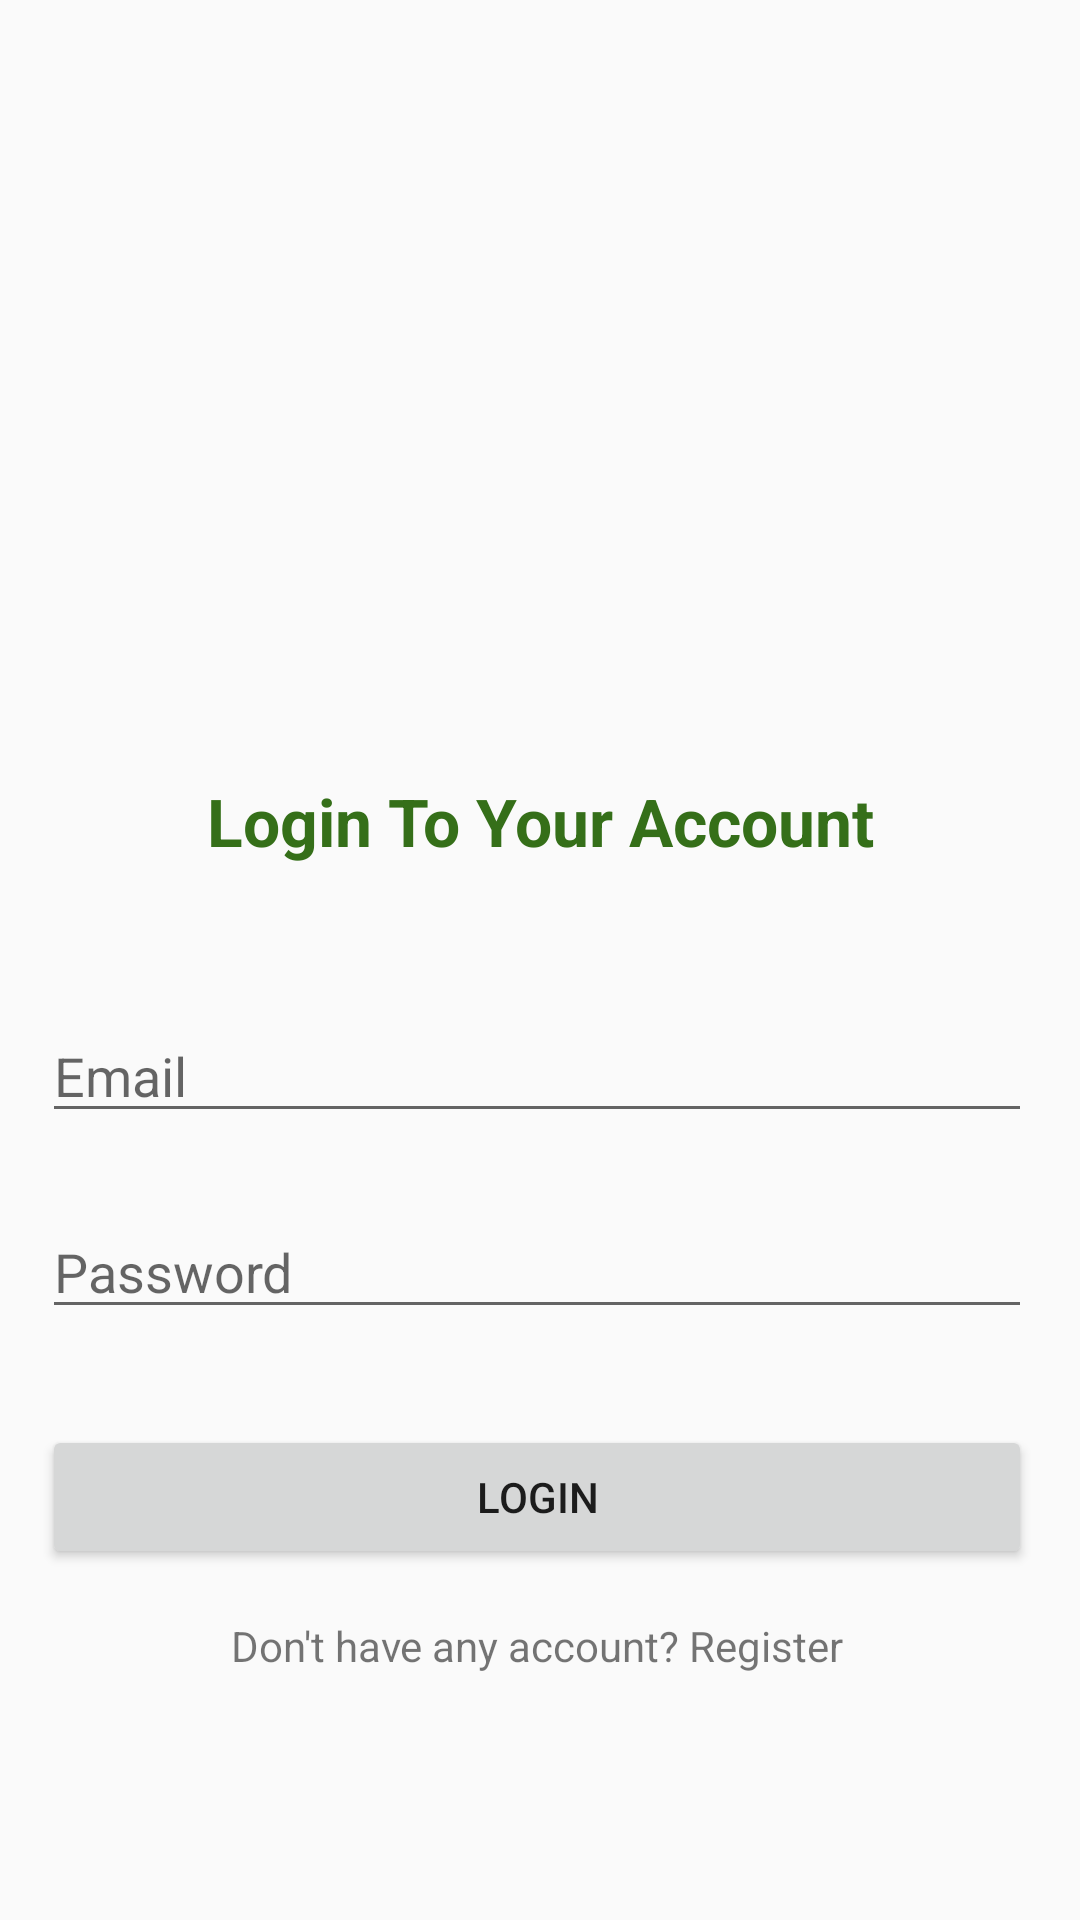

Write the Android layout XML for this screen, with the resource values it uses.
<!-- AndroidManifest.xml: activity theme AppTheme.NoActionBar -->
<!-- res/layout/activity_login.xml -->
<?xml version="1.0" encoding="utf-8"?>
<android.support.constraint.ConstraintLayout xmlns:android="http://schemas.android.com/apk/res/android"
    xmlns:app="http://schemas.android.com/apk/res-auto"
    xmlns:tools="http://schemas.android.com/tools"
    android:layout_width="match_parent"
    android:layout_height="match_parent"
    android:background="@drawable/bg"
    android:foregroundGravity="center"
    tools:context=".LoginActivity">

    <TextView
        android:id="@+id/textView3"
        android:layout_width="wrap_content"
        android:layout_height="wrap_content"
        android:layout_marginTop="32dp"
        android:layout_marginBottom="16dp"
        android:foregroundGravity="center"
        android:gravity="center"
        android:text="@string/login_str"
        android:textColor="@color/green"
        android:textSize="22sp"
        android:textStyle="bold"
        app:layout_constraintBottom_toTopOf="@+id/editText"
        app:layout_constraintEnd_toEndOf="parent"
        app:layout_constraintHorizontal_bias="0.5"
        app:layout_constraintStart_toStartOf="parent"
        app:layout_constraintTop_toBottomOf="@+id/imageView2" />

    <Button
        android:id="@+id/button"
        android:layout_width="330dp"
        android:layout_height="wrap_content"
        android:layout_marginBottom="16dp"
        android:foregroundGravity="center"
        android:text="@string/login_B"
        app:layout_constraintBottom_toTopOf="@+id/textView2"
        app:layout_constraintEnd_toEndOf="@+id/editText2"
        app:layout_constraintStart_toStartOf="@+id/editText2"
        app:layout_constraintTop_toBottomOf="@+id/editText2" />

    <ImageView
        android:id="@+id/imageView2"
        android:layout_width="124dp"
        android:layout_height="121dp"
        android:layout_marginBottom="32dp"
        android:foregroundGravity="center"
        android:src="@drawable/ic_todo"
        app:layout_constraintBottom_toTopOf="@+id/textView3"
        app:layout_constraintDimensionRatio="300:300"
        app:layout_constraintEnd_toEndOf="@+id/textView3"
        app:layout_constraintHorizontal_bias="0.495"
        app:layout_constraintStart_toStartOf="@+id/textView3"
        app:layout_constraintTop_toTopOf="parent"
        app:layout_constraintVertical_chainStyle="packed" />

    <EditText
        android:id="@+id/editText"
        android:layout_width="330dp"
        android:layout_height="wrap_content"
        android:layout_marginTop="32dp"
        android:layout_marginEnd="40dp"
        android:layout_marginRight="40dp"
        android:layout_marginBottom="24dp"
        android:ems="10"
        android:foregroundGravity="center"
        android:hint="@string/email"
        android:inputType="textPersonName"
        app:layout_constraintBottom_toTopOf="@+id/editText2"
        app:layout_constraintEnd_toEndOf="@+id/textView3"
        app:layout_constraintHorizontal_bias="0.372"
        app:layout_constraintStart_toStartOf="@+id/textView3"
        app:layout_constraintTop_toBottomOf="@+id/textView3" />

    <EditText
        android:id="@+id/editText2"
        android:layout_width="330dp"
        android:layout_height="wrap_content"
        android:layout_marginBottom="32dp"
        android:ems="10"
        android:foregroundGravity="center"
        android:hint="@string/pass"
        android:inputType="textPersonName"
        app:layout_constraintBottom_toTopOf="@+id/button"
        app:layout_constraintEnd_toEndOf="@+id/editText"
        app:layout_constraintStart_toStartOf="@+id/editText"
        app:layout_constraintTop_toBottomOf="@+id/editText" />

    <TextView
        android:id="@+id/textView2"
        android:layout_width="wrap_content"
        android:layout_height="wrap_content"
        android:layout_marginBottom="8dp"
        android:foregroundGravity="center"
        android:text="@string/forget"
        app:layout_constraintBottom_toBottomOf="parent"
        app:layout_constraintEnd_toEndOf="@+id/button"
        app:layout_constraintStart_toStartOf="@+id/button"
        app:layout_constraintTop_toBottomOf="@+id/button" />

</android.support.constraint.ConstraintLayout>
<!-- resources referenced by this layout -->
<resources>
  <color name="green">#356f19</color>
  <string name="email">Email</string>
  <string name="forget">Don\'t have any account\? Register</string>
  <string name="login_B">LOGIN</string>
  <string name="login_str">Login To Your Account</string>
  <string name="pass">Password</string>
  <style name="AppTheme.NoActionBar">
          <item name="windowActionBar">false</item>
          <item name="windowNoTitle">true</item>
      </style>
</resources>
